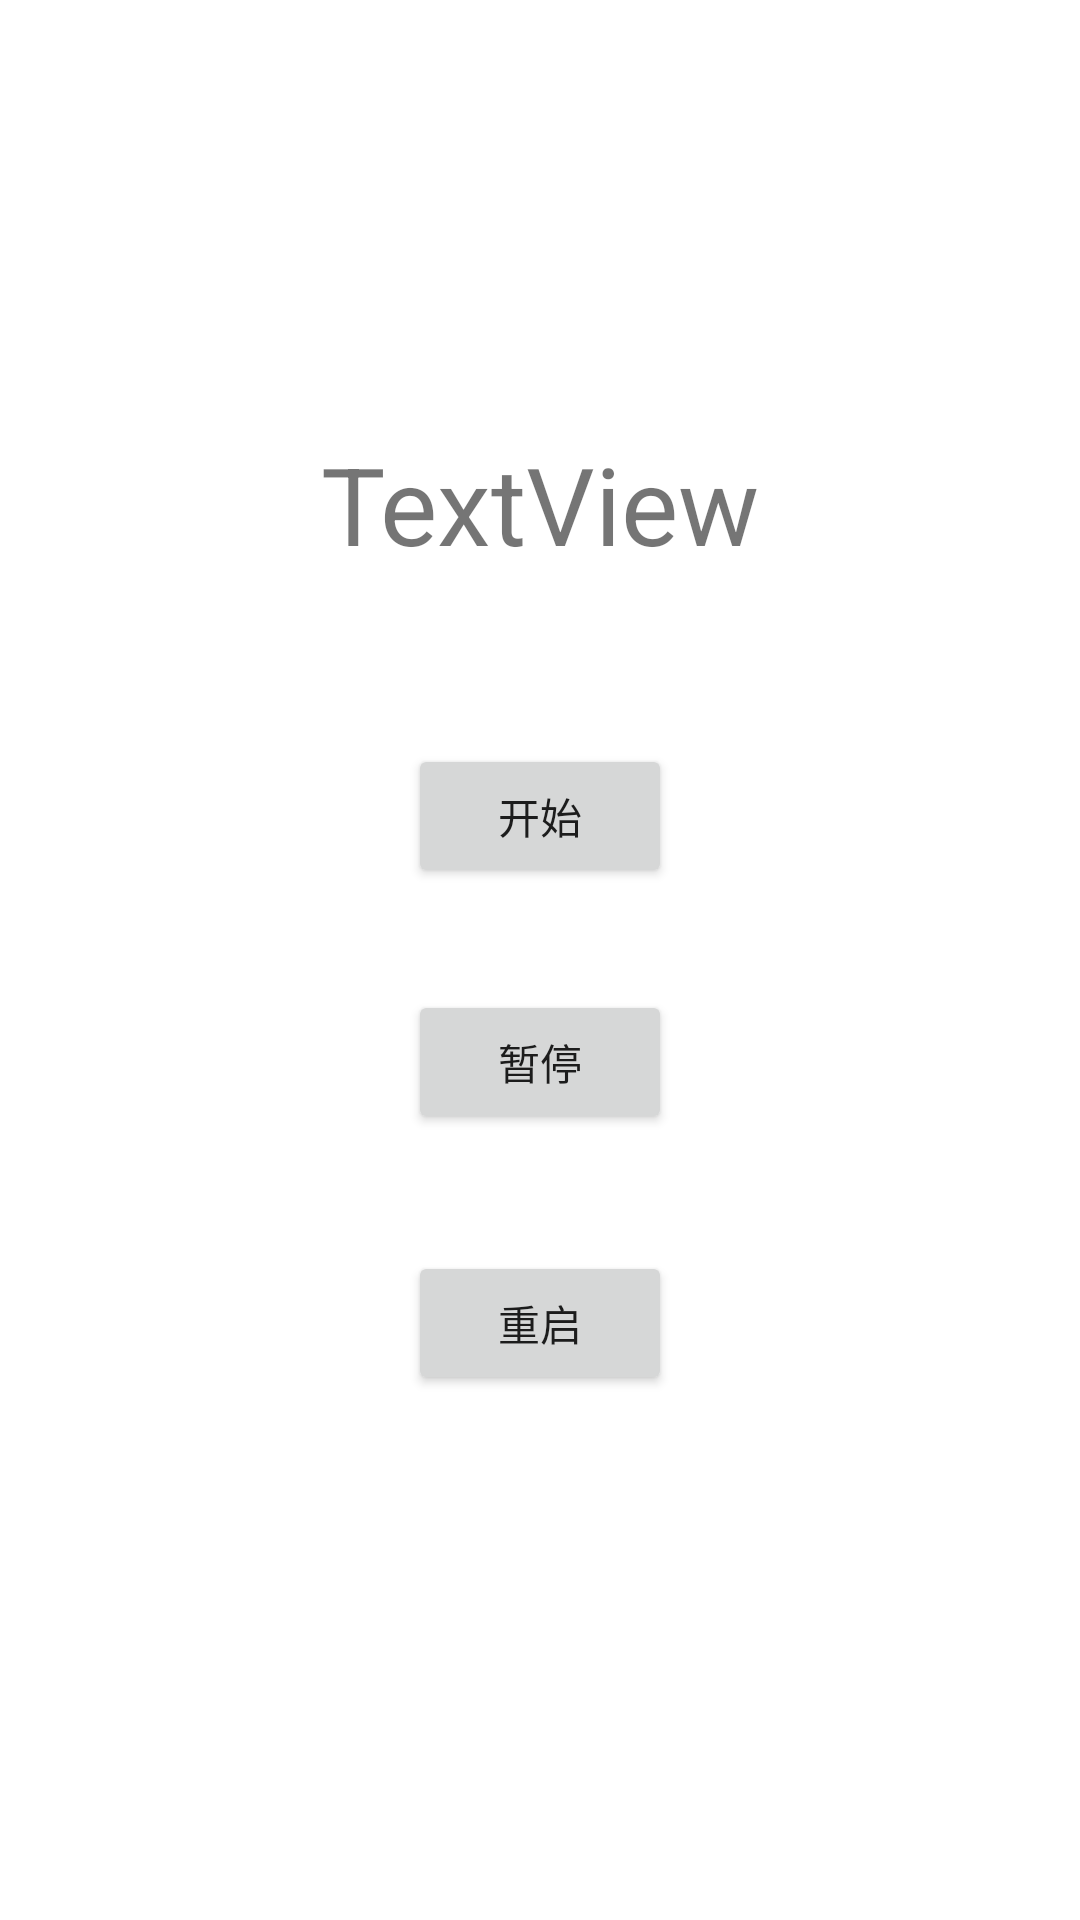

This screen was rendered from an Android layout file. Write that file and the resources it references.
<!-- AndroidManifest.xml: application theme Theme.FUNdiary -->
<!-- res/layout/activity_counter.xml -->
<?xml version="1.0" encoding="utf-8"?>
<androidx.constraintlayout.widget.ConstraintLayout xmlns:android="http://schemas.android.com/apk/res/android"
    xmlns:app="http://schemas.android.com/apk/res-auto"
    xmlns:tools="http://schemas.android.com/tools"
    android:layout_width="match_parent"
    android:layout_height="match_parent"
    tools:context=".Activity_counter">

    <Button
        android:id="@+id/start"
        android:layout_width="wrap_content"
        android:layout_height="wrap_content"
        android:layout_marginTop="248dp"
        android:text="开始"
        app:layout_constraintEnd_toEndOf="parent"
        app:layout_constraintHorizontal_bias="0.5"
        app:layout_constraintStart_toStartOf="parent"
        app:layout_constraintTop_toTopOf="parent" />

    <Button
        android:id="@+id/pause"
        android:layout_width="wrap_content"
        android:layout_height="wrap_content"
        android:layout_marginTop="34dp"
        android:text="暂停"
        app:layout_constraintEnd_toEndOf="parent"
        app:layout_constraintHorizontal_bias="0.5"
        app:layout_constraintStart_toStartOf="parent"
        app:layout_constraintTop_toBottomOf="@+id/start" />

    <TextView
        android:id="@+id/textView11"
        android:layout_width="wrap_content"
        android:layout_height="wrap_content"
        android:layout_marginBottom="56dp"
        android:text="TextView"
        android:textSize="36sp"
        app:layout_constraintBottom_toTopOf="@+id/start"
        app:layout_constraintEnd_toEndOf="parent"
        app:layout_constraintHorizontal_bias="0.5"
        app:layout_constraintStart_toStartOf="parent" />

    <Button
        android:id="@+id/restart"
        android:layout_width="wrap_content"
        android:layout_height="wrap_content"
        android:layout_marginTop="39dp"
        android:text="重启"
        app:layout_constraintEnd_toEndOf="parent"
        app:layout_constraintHorizontal_bias="0.5"
        app:layout_constraintStart_toStartOf="parent"
        app:layout_constraintTop_toBottomOf="@+id/pause" />
</androidx.constraintlayout.widget.ConstraintLayout>
<!-- resources referenced by this layout -->
<resources>
  <style name="Theme.FUNdiary" parent="Theme.MaterialComponents.DayNight.DarkActionBar">
          
          <item name="colorPrimary">@color/purple_500</item>
          <item name="colorPrimaryVariant">@color/purple_700</item>
          <item name="colorOnPrimary">@color/white</item>
          
          <item name="colorSecondary">@color/teal_200</item>
          <item name="colorSecondaryVariant">@color/teal_700</item>
          <item name="colorOnSecondary">@color/black</item>
          
          <item name="android:statusBarColor" tools:targetApi="l">?attr/colorPrimaryVariant</item>
          
      </style>
  <!-- not gathered from this repository: default colours our renderer supplied (Android Studio template values) -->
  <color name="purple_500">#FF6200EE</color>
  <color name="purple_700">#FF3700B3</color>
  <color name="teal_200">#FF03DAC5</color>
  <color name="teal_700">#FF018786</color>
  <color name="black">#FF000000</color>
  <color name="white">#FFFFFFFF</color>
</resources>
